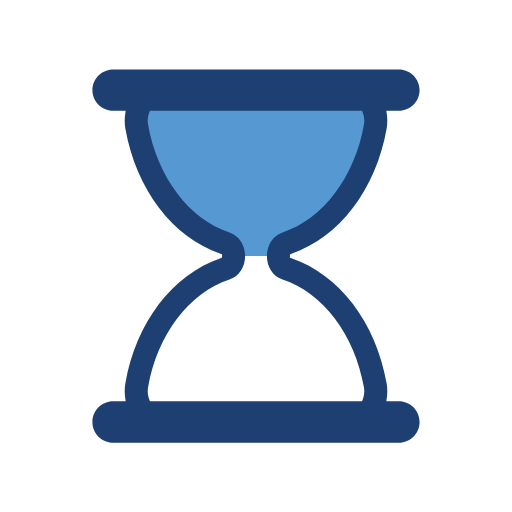
t = 0.00 s
t = 0.86 s: frame unchanged from t = 0.00 s, image omitted
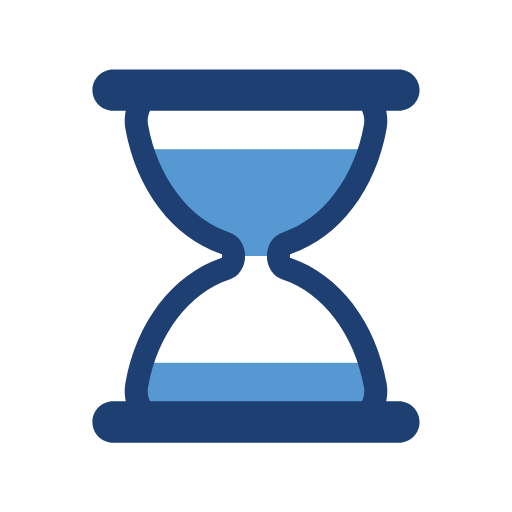
t = 1.29 s
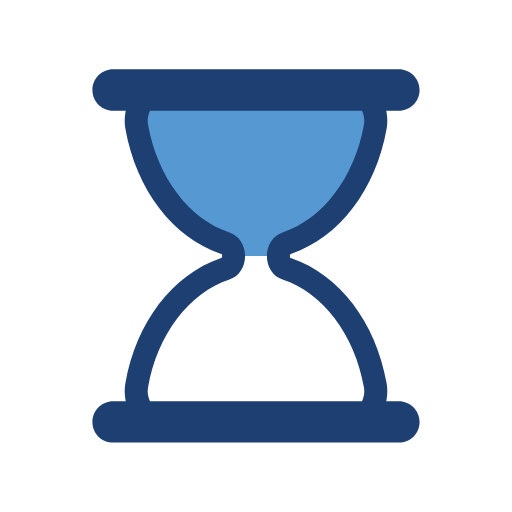
t = 2.15 s
t = 3.01 s: frame unchanged from t = 2.15 s, image omitted
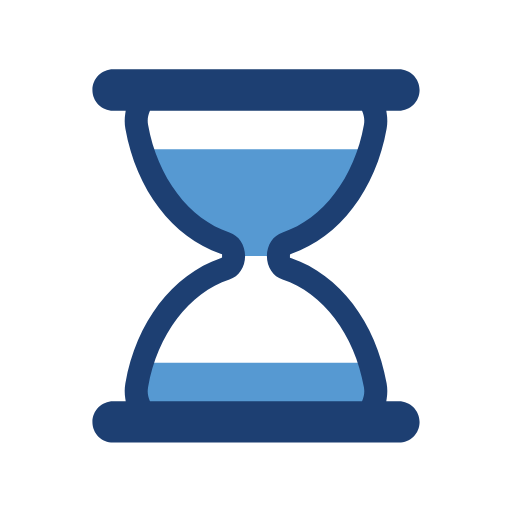
t = 3.44 s

The animated SVG that drew these frames (rendered in a browser with its animation timeline set to each time). Animation: 5 SMIL elements (animate=4,animateTransform=1); one cycle of 4.30 s, repeats indefinitely.

<svg width="200px"  height="200px"  xmlns="http://www.w3.org/2000/svg" viewBox="0 0 100 100" preserveAspectRatio="xMidYMid" class="lds-hourglass" style="background: none;"><defs><clipPath ng-attr-id="{{config.cpid}}" id="lds-hourglass-cpid-cc23037676c398"><rect x="0" y="0" width="100" height="19.6936"><animate attributeName="y" calcMode="spline" values="0;50;0;0;0" keyTimes="0;0.4;0.5;0.9;1" dur="4.3" keySplines="0.3 0 1 0.7;0.3 0 1 0.7;0.3 0 1 0.7;0.3 0 1 0.7" begin="0s" repeatCount="indefinite"></animate><animate attributeName="height" calcMode="spline" values="50;0;0;50;50" keyTimes="0;0.4;0.5;0.9;1" dur="4.3" keySplines="0.3 0 1 0.7;0.3 0 1 0.7;0.3 0 1 0.7;0.3 0 1 0.7" begin="0s" repeatCount="indefinite"></animate></rect><rect x="0" y="50" width="100" height="30.3064"><animate attributeName="y" calcMode="spline" values="100;50;50;50;50" keyTimes="0;0.4;0.5;0.9;1" dur="4.3" keySplines="0.3 0 1 0.7;0.3 0 1 0.7;0.3 0 1 0.7;0.3 0 1 0.7" begin="0s" repeatCount="indefinite"></animate><animate attributeName="height" calcMode="spline" values="0;50;50;0;0" keyTimes="0;0.4;0.5;0.9;1" dur="4.3" keySplines="0.3 0 1 0.7;0.3 0 1 0.7;0.3 0 1 0.7;0.3 0 1 0.7" begin="0s" repeatCount="indefinite"></animate></rect></clipPath></defs><g transform="translate(50,50)"><g transform="scale(0.9)"><g transform="translate(-50,-50)"><g transform="rotate(180 50 50)"><animateTransform attributeName="transform" type="rotate" calcMode="linear" values="0 50 50;0 50 50;180 50 50;180 50 50;360 50 50" keyTimes="0;0.4;0.5;0.9;1" dur="4.3s" begin="0s" repeatCount="indefinite"></animateTransform><path ng-attr-clip-path="url(#{{config.cpid}})" ng-attr-fill="{{config.sand}}" d="M54.864,50L54.864,50c0-1.291,0.689-2.412,1.671-2.729c9.624-3.107,17.154-12.911,19.347-25.296 c0.681-3.844-1.698-7.475-4.791-7.475H28.908c-3.093,0-5.472,3.631-4.791,7.475c2.194,12.385,9.723,22.189,19.347,25.296 c0.982,0.317,1.671,1.438,1.671,2.729v0c0,1.291-0.689,2.412-1.671,2.729C33.84,55.836,26.311,65.64,24.117,78.025 c-0.681,3.844,1.698,7.475,4.791,7.475h42.184c3.093,0,5.472-3.631,4.791-7.475C73.689,65.64,66.16,55.836,56.536,52.729 C55.553,52.412,54.864,51.291,54.864,50z" clip-path="url(#lds-hourglass-cpid-cc23037676c398)" fill="#5699d2"></path><path ng-attr-fill="{{config.frame}}" d="M81,81.5h-2.724l0.091-0.578c0.178-1.122,0.17-2.243-0.022-3.333C76.013,64.42,68.103,54.033,57.703,50.483l-0.339-0.116 v-0.715l0.339-0.135c10.399-3.552,18.31-13.938,20.642-27.107c0.192-1.089,0.2-2.211,0.022-3.333L78.276,18.5H81 c2.481,0,4.5-2.019,4.5-4.5S83.481,9.5,81,9.5H19c-2.481,0-4.5,2.019-4.5,4.5s2.019,4.5,4.5,4.5h2.724l-0.092,0.578 c-0.178,1.122-0.17,2.243,0.023,3.333c2.333,13.168,10.242,23.555,20.642,27.107l0.338,0.116v0.715l-0.338,0.135 c-10.4,3.551-18.31,13.938-20.642,27.106c-0.193,1.09-0.201,2.211-0.023,3.333l0.092,0.578H19c-2.481,0-4.5,2.019-4.5,4.5 s2.019,4.5,4.5,4.5h62c2.481,0,4.5-2.019,4.5-4.5S83.481,81.5,81,81.5z M73.14,81.191L73.012,81.5H26.988l-0.128-0.309 c-0.244-0.588-0.491-1.538-0.28-2.729c2.014-11.375,8.944-20.542,17.654-23.354c2.035-0.658,3.402-2.711,3.402-5.108 c0-2.398-1.368-4.451-3.403-5.108c-8.71-2.812-15.639-11.979-17.653-23.353c-0.211-1.191,0.036-2.143,0.281-2.731l0.128-0.308 h46.024l0.128,0.308c0.244,0.589,0.492,1.541,0.281,2.731c-2.015,11.375-8.944,20.541-17.654,23.353 c-2.035,0.658-3.402,2.71-3.402,5.108c0,2.397,1.368,4.45,3.403,5.108c8.71,2.812,15.64,11.979,17.653,23.354 C73.632,79.651,73.384,80.604,73.14,81.191z" fill="#1d3f72"></path></g></g></g></g></svg>
